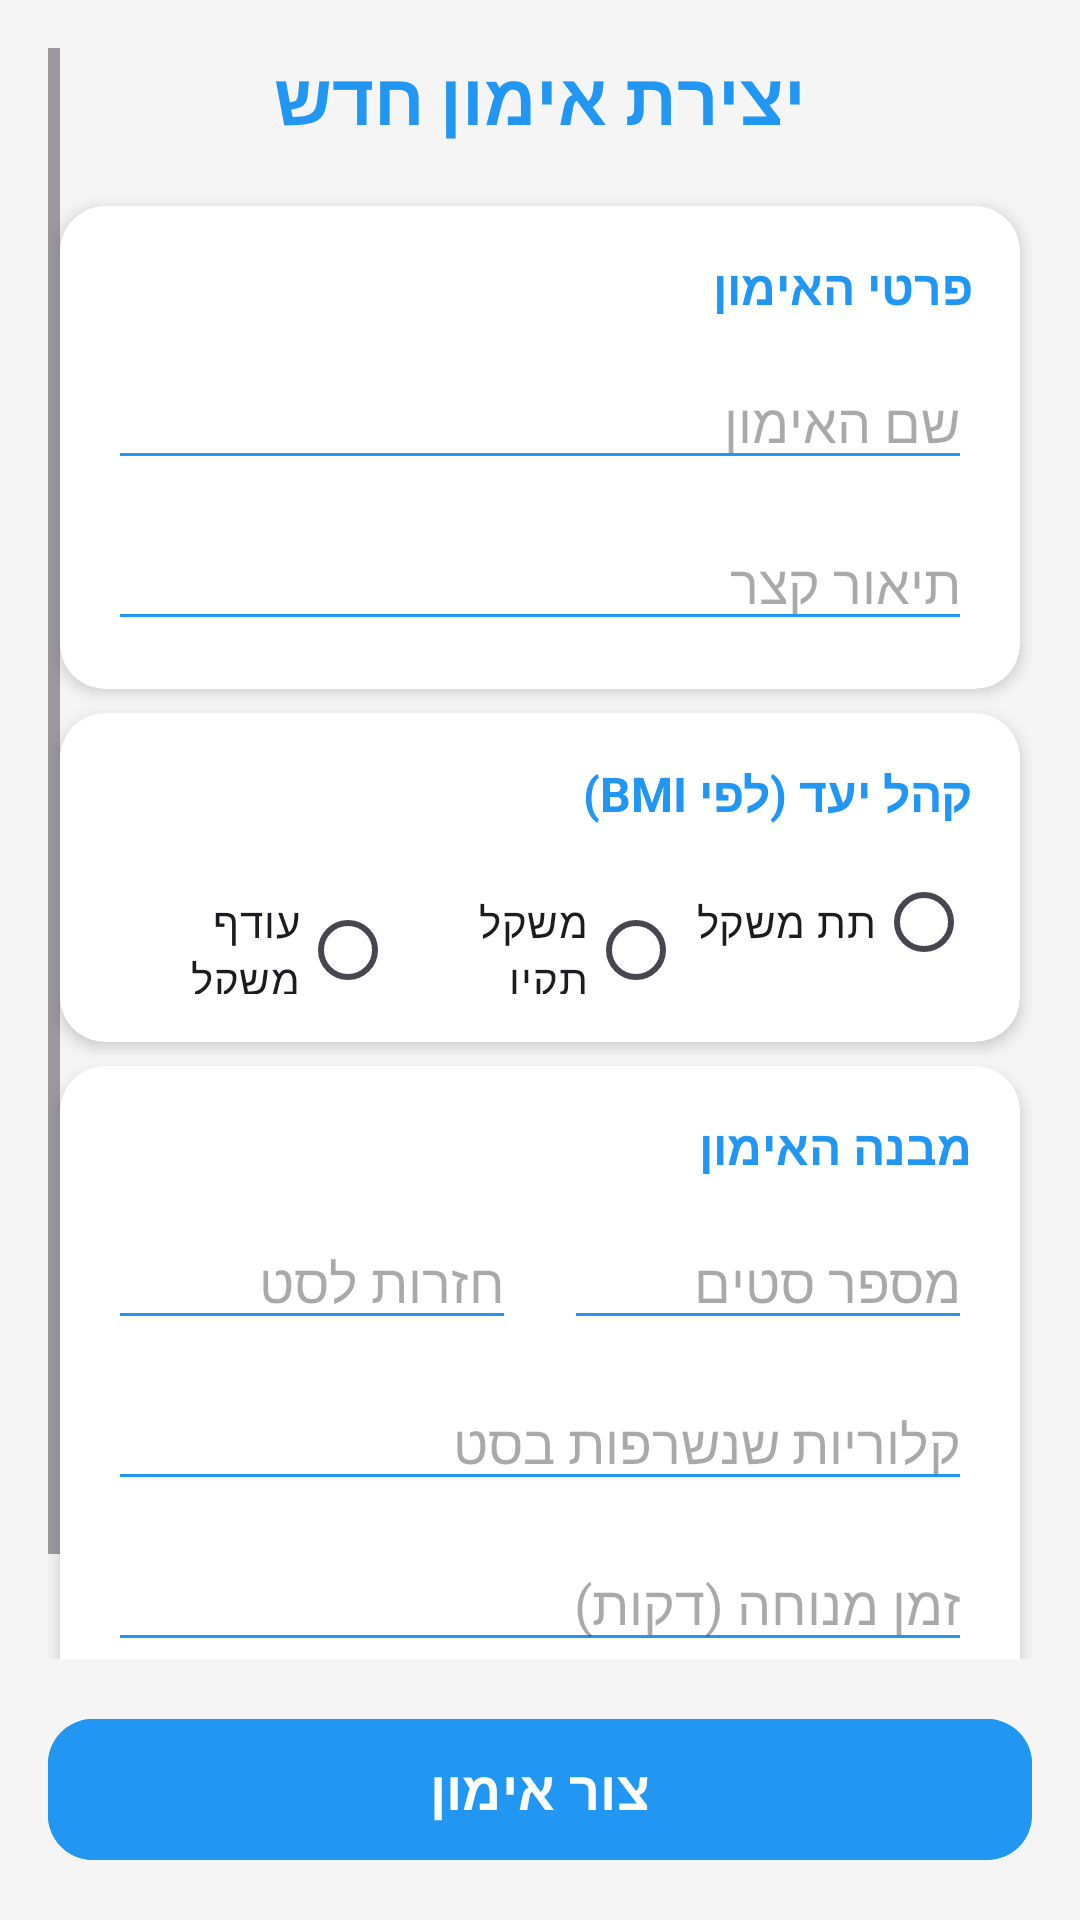

Here is an Android app screen rendered from its layout file. Give the layout XML and the strings, colors and styles it references.
<!-- AndroidManifest.xml: application theme Theme.FitCoach -->
<!-- res/layout/activity_workout_creation.xml -->
<?xml version="1.0" encoding="utf-8"?>
<RelativeLayout xmlns:android="http://schemas.android.com/apk/res/android"
    xmlns:app="http://schemas.android.com/apk/res-auto"
    android:id="@+id/main"
    android:layout_width="match_parent"
    android:layout_height="match_parent"
    android:background="#F5F5F5"
    android:layoutDirection="rtl">

    <ScrollView
        android:layout_width="match_parent"
        android:layout_height="match_parent"
        android:layout_above="@+id/btn_create_workout"
        android:clipToPadding="false"
        android:padding="16dp">

        <LinearLayout
            android:layout_width="match_parent"
            android:layout_height="wrap_content"
            android:orientation="vertical">

            <TextView
                android:layout_width="wrap_content"
                android:layout_height="wrap_content"
                android:layout_gravity="center"
                android:layout_marginBottom="16dp"
                android:text="@string/create_new_workout"
                android:textColor="#2196F3"
                android:textSize="24sp"
                android:textStyle="bold" />

            
            <androidx.cardview.widget.CardView
                android:layout_width="match_parent"
                android:layout_height="wrap_content"
                android:layout_margin="4dp"
                app:cardCornerRadius="15dp"
                app:cardElevation="3dp">

                <LinearLayout
                    android:layout_width="match_parent"
                    android:layout_height="wrap_content"
                    android:orientation="vertical"
                    android:padding="16dp">

                    <TextView
                        android:layout_width="wrap_content"
                        android:layout_height="wrap_content"
                        android:layout_marginBottom="12dp"
                        android:text="@string/workout_details"
                        android:textColor="#2196F3"
                        android:textSize="16sp"
                        android:textStyle="bold" />

                    <EditText
                        android:id="@+id/et_workout_name"
                        android:layout_width="match_parent"
                        android:layout_height="wrap_content"
                        android:layout_marginBottom="12dp"
                        android:autofillHints="none"
                        android:backgroundTint="#2196F3"
                        android:hint="@string/workout_name_hint"
                        android:inputType="text" />

                    <EditText
                        android:id="@+id/et_workout_description"
                        android:layout_width="match_parent"
                        android:layout_height="wrap_content"
                        android:autofillHints="none"
                        android:backgroundTint="#2196F3"
                        android:hint="@string/short_description_hint"
                        android:inputType="text" />

                </LinearLayout>
            </androidx.cardview.widget.CardView>

            
            <androidx.cardview.widget.CardView
                android:layout_width="match_parent"
                android:layout_height="wrap_content"
                android:layout_margin="4dp"
                android:layout_marginTop="12dp"
                app:cardCornerRadius="15dp"
                app:cardElevation="3dp">

                <LinearLayout
                    android:layout_width="match_parent"
                    android:layout_height="wrap_content"
                    android:orientation="vertical"
                    android:padding="16dp">

                    <TextView
                        android:layout_width="wrap_content"
                        android:layout_height="wrap_content"
                        android:layout_marginBottom="8dp"
                        android:text="@string/target_audience_bmi"
                        android:textColor="#2196F3"
                        android:textSize="16sp"
                        android:textStyle="bold" />

                    <RadioGroup
                        android:id="@+id/rg_target_audience"
                        android:layout_width="match_parent"
                        android:layout_height="wrap_content"
                        android:orientation="horizontal">

                        <RadioButton
                            android:id="@+id/rb_underweight"
                            android:layout_width="0dp"
                            android:layout_height="wrap_content"
                            android:layout_weight="1"
                            android:text="@string/underweight" />

                        <RadioButton
                            android:id="@+id/rb_normal_weight"
                            android:layout_width="0dp"
                            android:layout_height="wrap_content"
                            android:layout_weight="1"
                            android:text="@string/normal_weight" />

                        <RadioButton
                            android:id="@+id/rb_overweight"
                            android:layout_width="0dp"
                            android:layout_height="wrap_content"
                            android:layout_weight="1"
                            android:text="@string/overweight" />
                    </RadioGroup>

                </LinearLayout>
            </androidx.cardview.widget.CardView>


            
            <androidx.cardview.widget.CardView
                android:layout_width="match_parent"
                android:layout_height="wrap_content"
                android:layout_margin="4dp"
                android:layout_marginTop="12dp"
                app:cardCornerRadius="15dp"
                app:cardElevation="3dp">

                <LinearLayout
                    android:layout_width="match_parent"
                    android:layout_height="wrap_content"
                    android:orientation="vertical"
                    android:padding="16dp">

                    <TextView
                        android:layout_width="wrap_content"
                        android:layout_height="wrap_content"
                        android:layout_marginBottom="12dp"
                        android:text="@string/workout_structure"
                        android:textColor="#2196F3"
                        android:textSize="16sp"
                        android:textStyle="bold" />

                    <LinearLayout
                        android:layout_width="match_parent"
                        android:layout_height="wrap_content"
                        android:orientation="horizontal">

                        <EditText
                            android:id="@+id/et_sets"
                            android:layout_width="0dp"
                            android:layout_height="wrap_content"
                            android:layout_marginEnd="8dp"
                            android:layout_weight="1"
                            android:autofillHints="none"
                            android:backgroundTint="#2196F3"
                            android:hint="@string/sets_count_hint"
                            android:inputType="number" />

                        <EditText
                            android:id="@+id/et_reps"
                            android:layout_width="0dp"
                            android:layout_height="wrap_content"
                            android:layout_marginStart="8dp"
                            android:layout_weight="1"
                            android:autofillHints="none"
                            android:backgroundTint="#2196F3"
                            android:hint="@string/reps_per_set_hint"
                            android:inputType="number" />
                    </LinearLayout>

                    <EditText
                        android:id="@+id/et_calories_per_set"
                        android:layout_width="match_parent"
                        android:layout_height="wrap_content"
                        android:layout_marginTop="12dp"
                        android:autofillHints="none"
                        android:backgroundTint="#2196F3"
                        android:hint="@string/burned_calories_per_set_hint"
                        android:inputType="number" />

                    <EditText
                        android:id="@+id/et_rest_time"
                        android:layout_width="match_parent"
                        android:layout_height="wrap_content"
                        android:layout_marginTop="12dp"
                        android:autofillHints="none"
                        android:backgroundTint="#2196F3"
                        android:hint="@string/rest_time_minutes"
                        android:inputType="numberDecimal" />

                </LinearLayout>
            </androidx.cardview.widget.CardView>

        </LinearLayout>
    </ScrollView>

    <Button
        android:id="@+id/btn_create_workout"
        android:layout_width="match_parent"
        android:layout_height="55dp"
        android:layout_alignParentBottom="true"
        android:layout_margin="16dp"
        android:backgroundTint="#2196F3"
        android:text="@string/create_workout_button"
        android:textColor="@android:color/white"
        android:textSize="18sp"
        android:textStyle="bold"
        app:cornerRadius="15dp" />

</RelativeLayout>
<!-- resources referenced by this layout -->
<resources>
  <string name="burned_calories_per_set_hint">קלוריות שנשרפות בסט</string>
  <string name="create_new_workout">יצירת אימון חדש</string>
  <string name="create_workout_button">צור אימון</string>
  <string name="normal_weight">משקל תקין</string>
  <string name="overweight">עודף משקל</string>
  <string name="reps_per_set_hint">חזרות לסט</string>
  <string name="rest_time_minutes">זמן מנוחה (דקות)</string>
  <string name="sets_count_hint">מספר סטים</string>
  <string name="short_description_hint">תיאור קצר</string>
  <string name="target_audience_bmi">קהל יעד (לפי BMI)</string>
  <string name="underweight">תת משקל</string>
  <string name="workout_details">פרטי האימון</string>
  <string name="workout_name_hint">שם האימון</string>
  <string name="workout_structure">מבנה האימון</string>
  <style name="Theme.FitCoach" parent="Base.Theme.FitCoach" />
  <style name="Base.Theme.FitCoach" parent="Theme.Material3.DayNight.NoActionBar">
          
          
      </style>
</resources>
